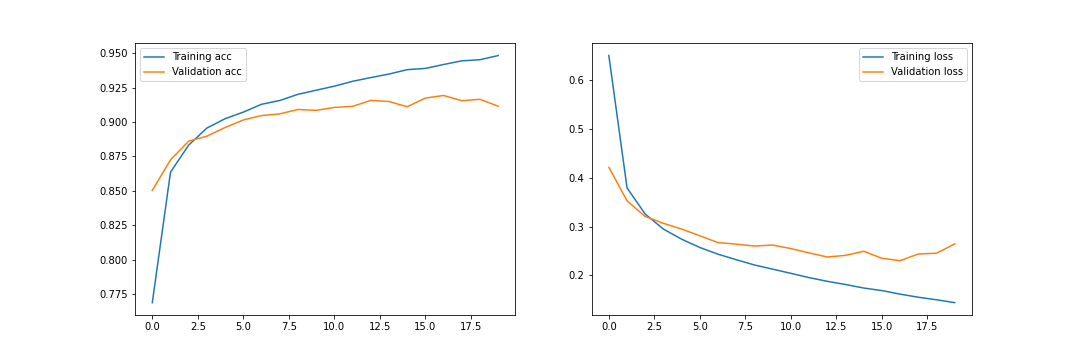

Source data for this figure (header and first rows):
epoch, train_loss, train_acc, test_loss, test_acc
1, 0.6505, 0.7689, 0.4214, 0.8503
2, 0.3793, 0.8636, 0.3529, 0.8725
3, 0.3255, 0.8832, 0.3206, 0.8861
4, 0.2948, 0.8956, 0.3067, 0.8897
5, 0.2741, 0.9024, 0.2948, 0.896
6, 0.2572, 0.9071, 0.2811, 0.9015
7, 0.2434, 0.9128, 0.2672, 0.9047
8, 0.2321, 0.9156, 0.264, 0.9059
9, 0.2213, 0.92, 0.2602, 0.909
10, 0.2128, 0.923, 0.2622, 0.9084
11, 0.2042, 0.926, 0.255, 0.9105
12, 0.1955, 0.9295, 0.246, 0.9113
13, 0.1879, 0.9322, 0.2377, 0.9156
14, 0.1813, 0.9347, 0.241, 0.9148
15, 0.1741, 0.9379, 0.2495, 0.911
16, 0.1689, 0.9388, 0.235, 0.9173
17, 0.1616, 0.9417, 0.2301, 0.9192
18, 0.1552, 0.9444, 0.2439, 0.9154
19, 0.15, 0.9452, 0.2455, 0.9164
20, 0.1441, 0.9482, 0.2645, 0.9114
